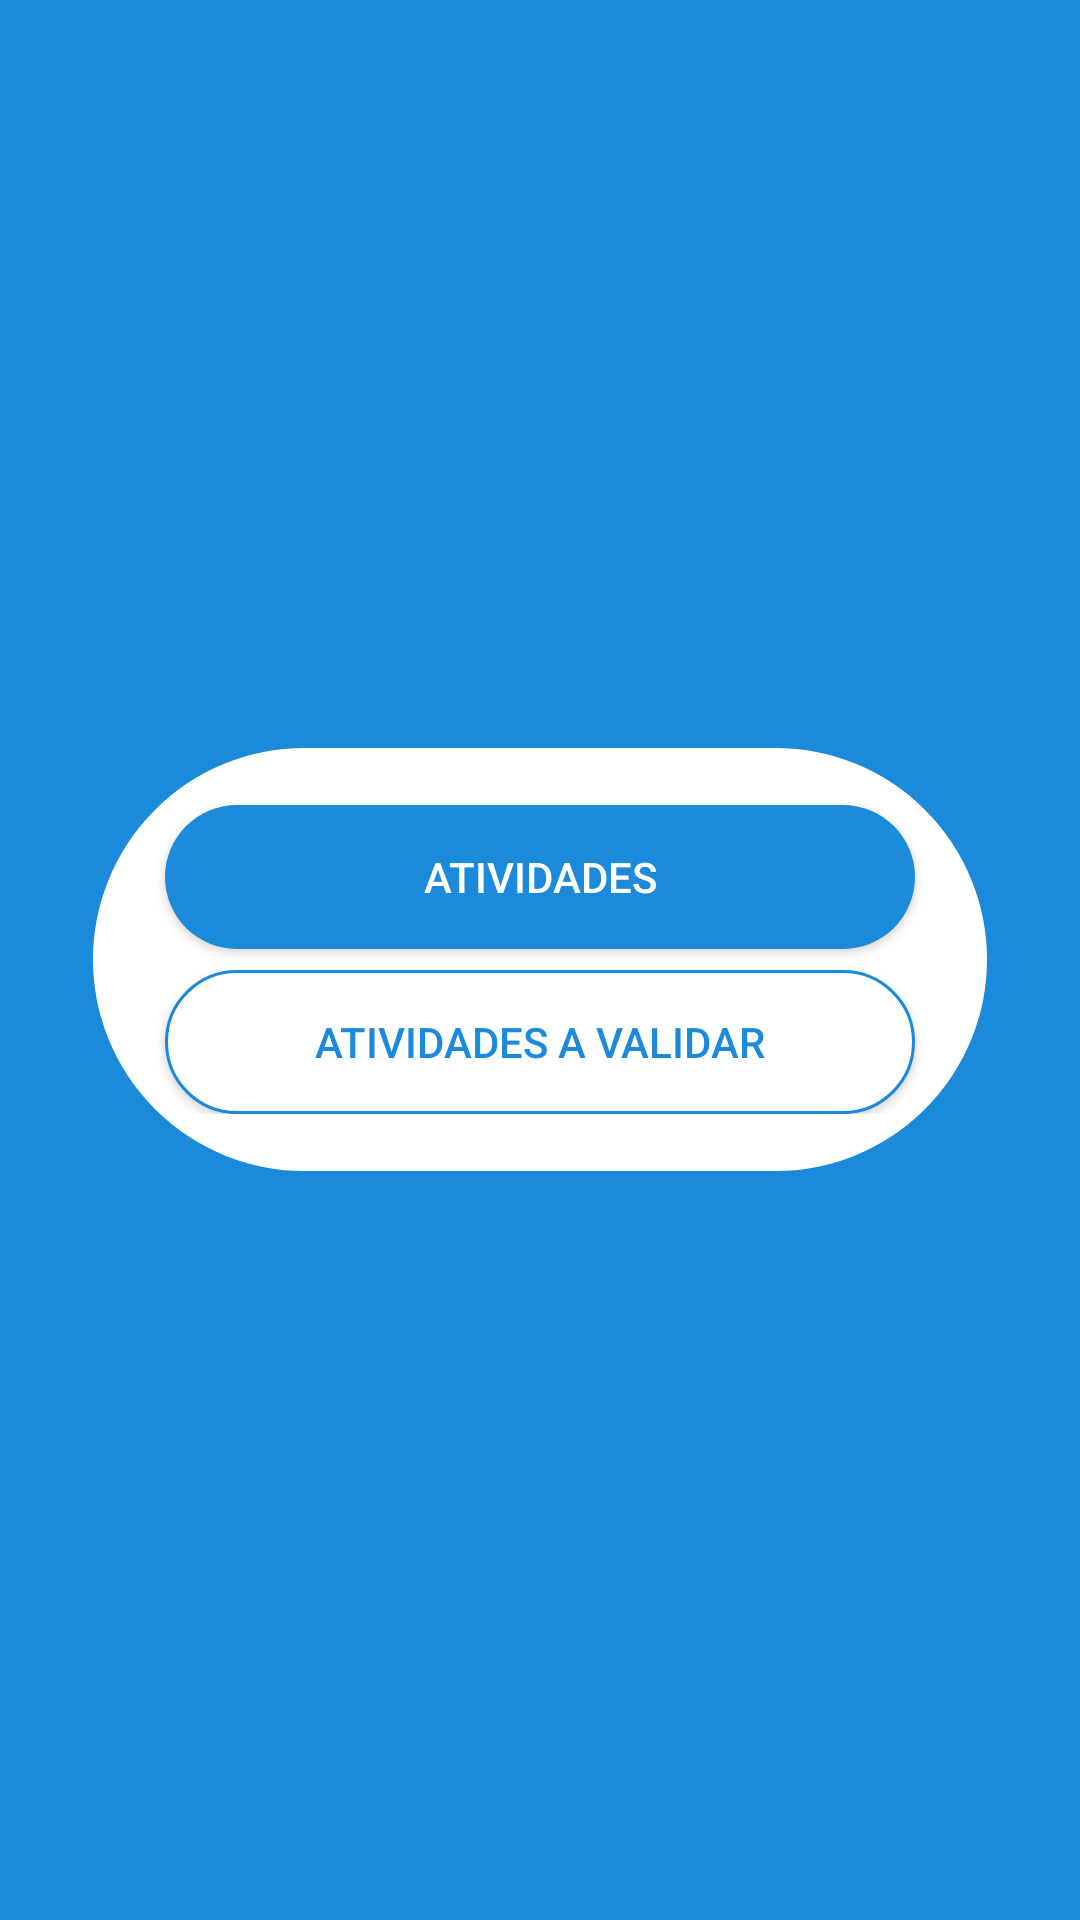

Layout XML and referenced resources for this Android screen:
<!-- AndroidManifest.xml: application theme AppTheme -->
<!-- res/layout/activity_atividade2.xml -->
<?xml version="1.0" encoding="utf-8"?>
<RelativeLayout xmlns:android="http://schemas.android.com/apk/res/android"
    xmlns:app="http://schemas.android.com/apk/res-auto"
    xmlns:tools="http://schemas.android.com/tools"
    android:layout_width="match_parent"
    android:layout_height="match_parent"
    android:background="#1c8adb"
    tools:context=".Atividade2Activity">

    <RelativeLayout
        android:layout_centerHorizontal="true"
        android:layout_centerVertical="true"
        android:layout_marginTop="20dp"
        android:background="@drawable/buttonshape2"
        android:paddingBottom="20dp"
        android:layout_width="300dp"
        android:layout_height="wrap_content">

        <Button
            android:id="@+id/btnAtividades"
            android:layout_width="wrap_content"
            android:layout_height="wrap_content"
            android:layout_marginTop="20dp"
            android:onClick="atividade"
            android:textColor="#FFF"
            android:text="Atividades"
            android:background="@drawable/buttonshape"
            android:layout_centerHorizontal="true"
            />

        <Button
            android:id="@+id/btnAtividadesValidar"
            android:layout_width="wrap_content"
            android:layout_marginTop="75dp"
            android:layout_centerHorizontal="true"
            android:layout_height="wrap_content"
            android:textColor="#1c8adb"
            android:onClick="atividadeValidar"
            android:background="@drawable/buttonshape2"
            android:text="Atividades a Validar"
            />

    </RelativeLayout>


</RelativeLayout>
<!-- resources referenced by this layout -->
<resources>
  <!-- drawable buttonshape (drawable) -->
  <?xml version="1.0" encoding="utf-8"?>
  <shape xmlns:android="http://schemas.android.com/apk/res/android" android:shape="rectangle" >
      <corners
          android:radius="100dp"
          />
      <solid
          android:color="#1c8adb"
          />
      <size
          android:width="250dp"
          android:height="45dp"
          />
  </shape>
  <!-- drawable buttonshape2 (drawable) -->
  <?xml version="1.0" encoding="utf-8"?>
  <shape xmlns:android="http://schemas.android.com/apk/res/android" android:shape="rectangle" >
  <corners
      android:radius="100dp"
      />
  <solid
      android:color="#FFFF"
      />
  <size
      android:width="250dp"
      android:height="45dp"
      />
  
  <stroke
      android:width="1dp"
      android:color="#1c8adb"
      />
  </shape>
  <style name="AppTheme" parent="Theme.AppCompat.Light.NoActionBar">
          
          <item name="colorPrimary">@color/colorPrimary</item>
          <item name="colorPrimaryDark">@color/colorPrimaryDark</item>
          <item name="colorAccent">@color/colorAccent</item>
      </style>
  <color name="colorPrimary">#3F51B5</color>
  <color name="colorPrimaryDark">#303F9F</color>
  <color name="colorAccent">#FF4081</color>
</resources>
